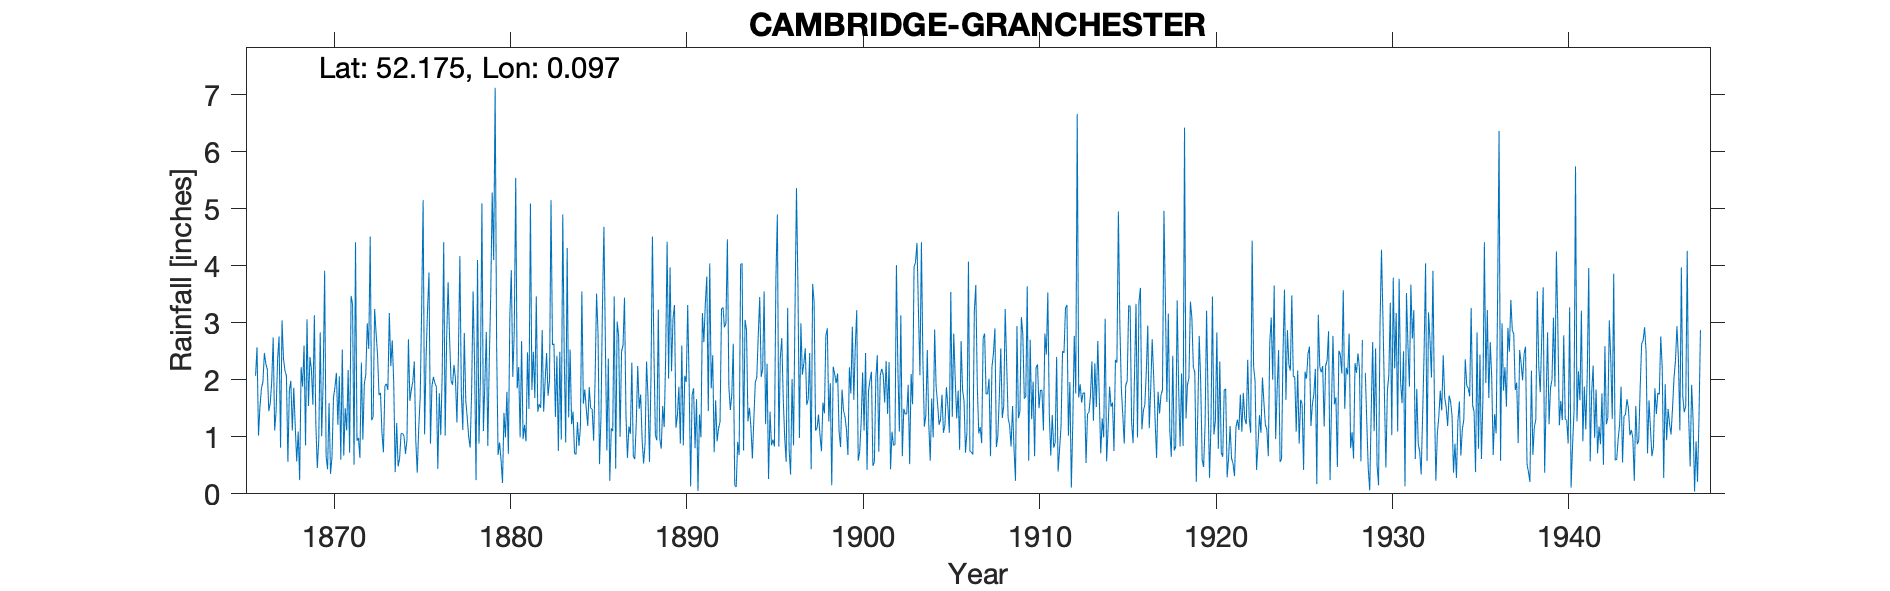

Source data for this figure (header and first rows):
CAMBRIDGE-GRANCHESTER, , , , , , , , , , , , , , , , , , , , , , , 
Grid ref, TL435550, Long, 0.09711, Lat, 52.17, Elevation, 31, ft, , , , , , , , , , , , , , , 
Station no, 1196, , , , , , , , , , , , , , , , , , , , , , 
, 1860, 1861, 1862, 1863, 1864, 1865, 1866, 1867, 1868, 1869, 1870, 1871, 1872, 1873, 1874, 1875, 1876, 1877, 1878, 1879, 1880, 1881, 1882
January, , , , , , , 2.07, 2.74, 1.98, 1.54, 0.66, 0.67, 2.3, 1.73, 1.24, 2.32, 1.89, 2.72, 1.34, 1.94, 0.19, 0.99, 1.44
February, , , , , , , 2.57, 1.11, 1.11, 2.4, 0.43, 1.5, 0.95, 1.77, 0.48, 0.94, 2.05, 1.98, 1, 2.84, 1.42, 2.68, 1.57
March, , , , , , , 1.02, 1.46, 1.86, 2.18, 1.59, 1.11, 1.93, 1.06, 0.62, 0.37, 1.94, 1.91, 0.81, 0.84, 0.99, 0.96, 1.51
April, , , , , , , 1.53, 2.36, 1.18, 1.56, 0.35, 2.17, 2.09, 0.73, 1.06, 1.15, 1.88, 2.26, 1.8, 2.32, 1.79, 1.21, 2.87
May, , , , , , , 1.85, 2.76, 0.57, 3.13, 0.65, 0.72, 2.99, 1.89, 1.06, 1.68, 0.44, 2.01, 3.55, 3.5, 0.7, 0.92, 1.44
June, , , , , , , 1.96, 0.81, 1.09, 1.24, 1.68, 3.47, 2.54, 1.93, 1.01, 3.24, 1.76, 1.25, 2.29, 5.28, 3.12, 2.48, 1.98
July, , , , , , , 2.47, 3.04, 0.24, 0.45, 1.87, 3.32, 4.51, 1.82, 0.7, 5.15, 1.03, 2.42, 0.24, 4.1, 3.92, 1.49, 2.47
August, , , , , , , 2.28, 2.37, 2.22, 0.94, 2.12, 0.51, 1.29, 3.17, 0.94, 1.04, 2.13, 4.17, 4.1, 7.12, 2.05, 5.09, 1.72
September, , , , , , , 2.18, 2.16, 1.88, 2.83, 1.21, 4.41, 1.35, 2.24, 2.71, 2.37, 4.41, 1.78, 0.88, 2.61, 2.85, 1.82, 1.99
October, , , , , , , 1.45, 2.07, 2.6, 1.01, 2.06, 0.93, 3.24, 2.69, 1.63, 3.23, 1.02, 1.12, 2.03, 0.68, 5.54, 2.49, 5.15
November, , , , , , , 1.59, 0.56, 0.85, 2, 0.6, 0.98, 2.82, 1.95, 1.83, 3.88, 2.72, 2.82, 5.09, 0.9, 1.85, 1.68, 2.61
December, , , , , , , 1.97, 1.82, 3.06, 3.91, 2.53, 0.63, 2.43, 0.38, 1.97, 0.88, 3.71, 1.64, 1.1, 0.6, 2.22, 3.46, 2.63
Total, , , , , , , 22.94, 23.26, 18.64, 23.19, 15.75, 20.42, 28.44, 21.36, 15.25, 26.25, 24.98, 26.08, 24.23, 32.73, 26.64, 25.27, 27.38
IDR 1872 July, , , , , , , , , , , , , , , , , , , , , , , 
1928 - Mill burnt down. Nov & total remo…, , , , , , , , , , , , , , , , , , , , , , , 
1929, Gauge moved a few hundred yards to…, , , , , , , , , , , , , , , , , , , , , , , 
